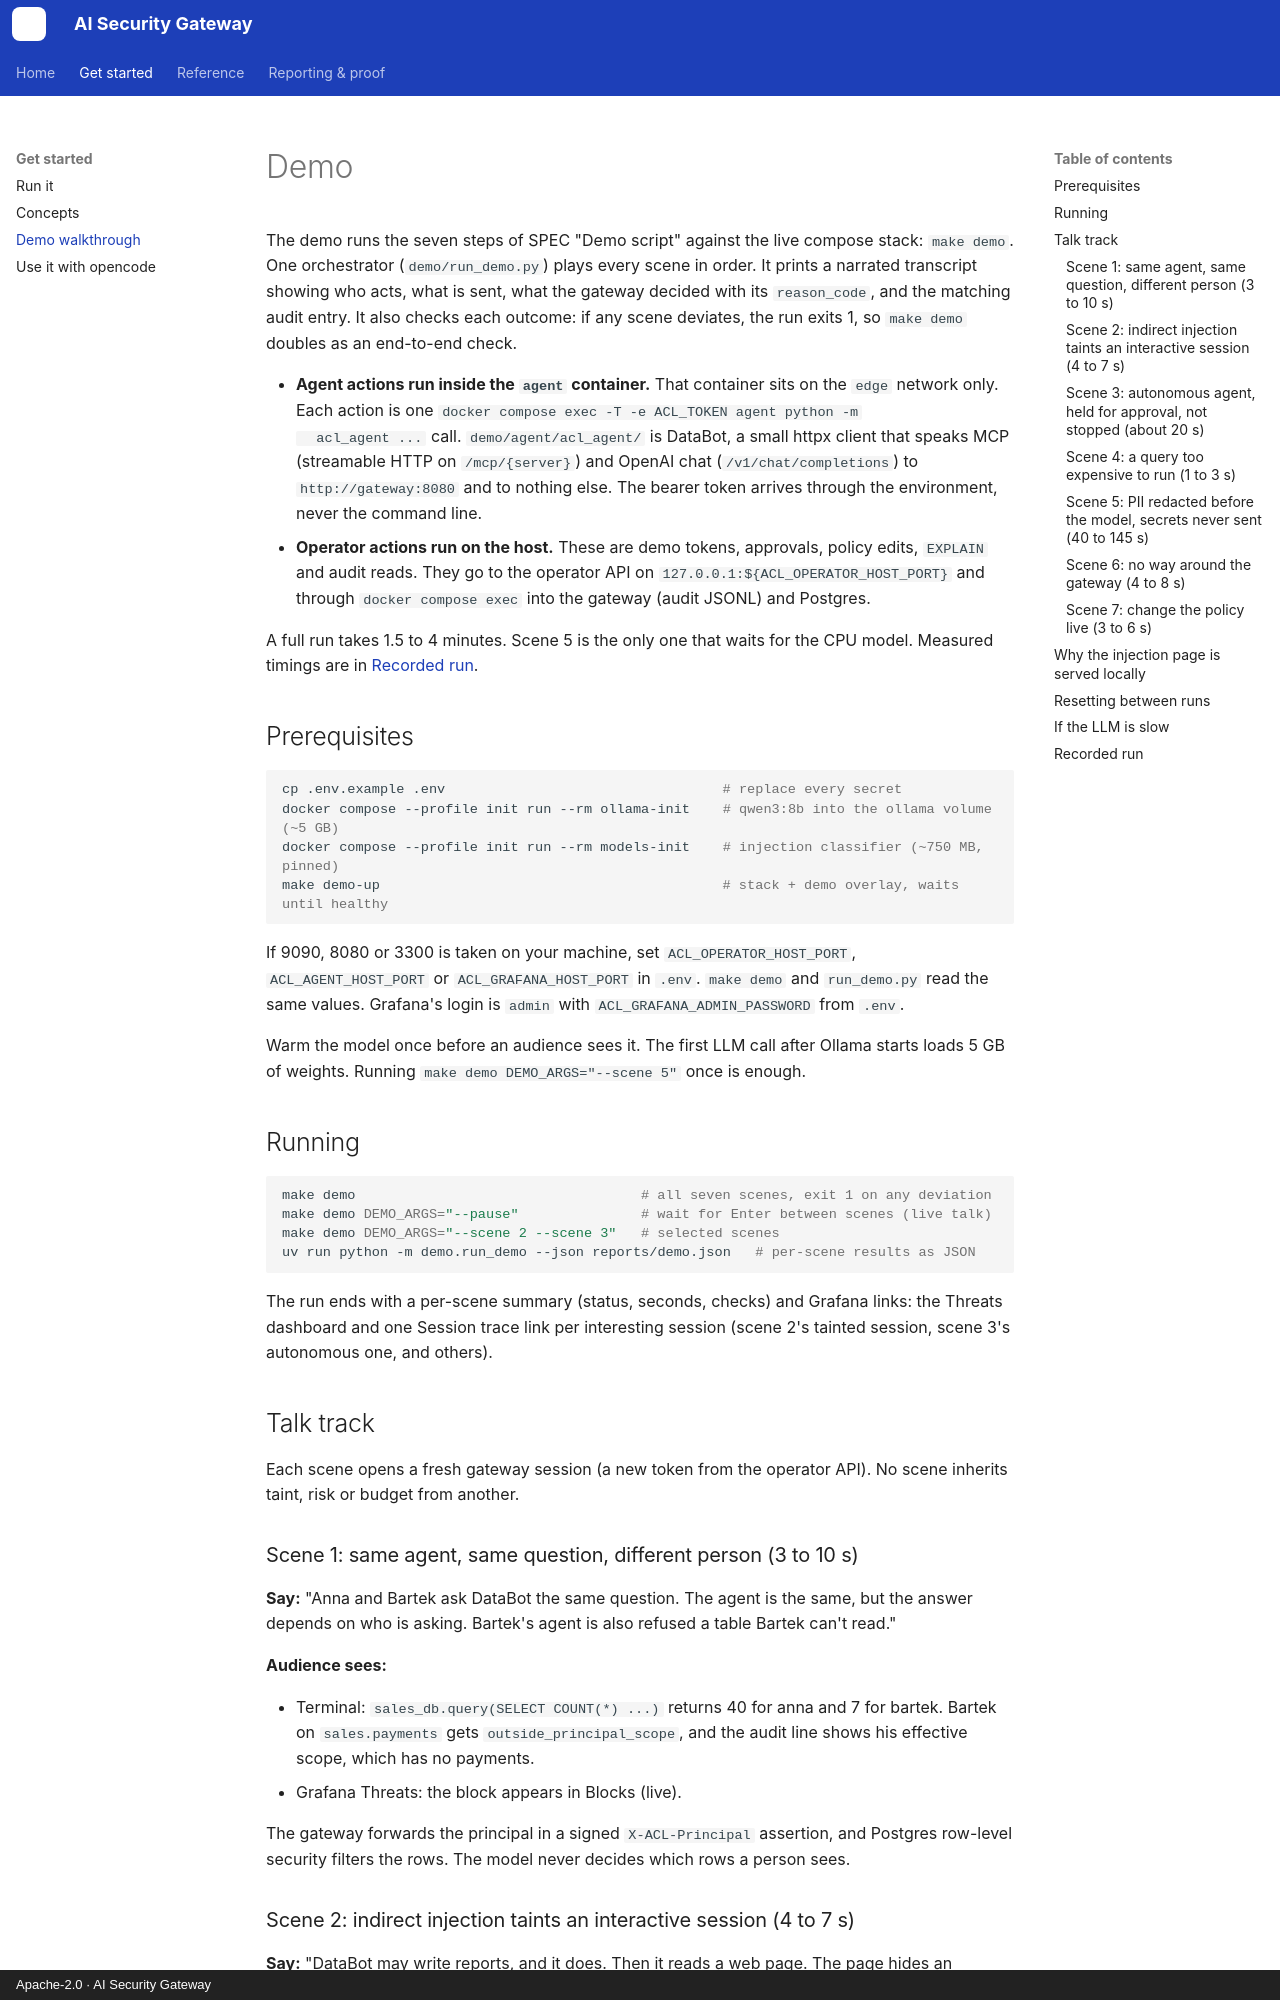

repository: JMadejczyk/ai-security-gateway · page: demo/index.html · generator: mkdocs · copyright: Apache-2.0 · AI Security Gateway

# Demo

The demo runs the seven steps of SPEC "Demo script" against the live compose stack:
`make demo`. One orchestrator (`demo/run_demo.py`) plays every scene in order. It prints a
narrated transcript showing who acts, what is sent, what the gateway decided with its
`reason_code`, and the matching audit entry. It also checks each outcome: if any scene
deviates, the run exits 1, so `make demo` doubles as an end-to-end check.

- **Agent actions run inside the `agent` container.** That container sits on the `edge`
  network only. Each action is one `docker compose exec -T -e ACL_TOKEN agent python -m
  acl_agent ...` call. `demo/agent/acl_agent/` is DataBot, a small httpx client that speaks MCP
  (streamable HTTP on `/mcp/{server}`) and OpenAI chat (`/v1/chat/completions`) to
  `http://gateway:8080` and to nothing else. The bearer token arrives through the environment,
  never the command line.
- **Operator actions run on the host.** These are demo tokens, approvals, policy edits,
  `EXPLAIN` and audit reads. They go to the operator API on `127.0.0.1:${ACL_OPERATOR_HOST_PORT}`
  and through `docker compose exec` into the gateway (audit JSONL) and Postgres.

A full run takes 1.5 to 4 minutes. Scene 5 is the only one that waits for the CPU model.
Measured timings are in [Recorded run](#recorded-run).

## Prerequisites

```sh
cp .env.example .env                                  # replace every secret
docker compose --profile init run --rm ollama-init    # qwen3:8b into the ollama volume (~5 GB)
docker compose --profile init run --rm models-init    # injection classifier (~750 MB, pinned)
make demo-up                                          # stack + demo overlay, waits until healthy
```

If 9090, 8080 or 3300 is taken on your machine, set `ACL_OPERATOR_HOST_PORT`,
`ACL_AGENT_HOST_PORT` or `ACL_GRAFANA_HOST_PORT` in `.env`. `make demo` and `run_demo.py` read
the same values. Grafana's login is `admin` with `ACL_GRAFANA_ADMIN_PASSWORD` from `.env`.

Warm the model once before an audience sees it. The first LLM call after Ollama starts loads
5 GB of weights. Running `make demo DEMO_ARGS="--scene 5"` once is enough.

## Running

```sh
make demo                                   # all seven scenes, exit 1 on any deviation
make demo DEMO_ARGS="--pause"               # wait for Enter between scenes (live talk)
make demo DEMO_ARGS="--scene 2 --scene 3"   # selected scenes
uv run python -m demo.run_demo --json reports/demo.json   # per-scene results as JSON
```

The run ends with a per-scene summary (status, seconds, checks) and Grafana links: the Threats
dashboard and one Session trace link per interesting session (scene 2's tainted session,
scene 3's autonomous one, and others).

## Talk track

Each scene opens a fresh gateway session (a new token from the operator API). No scene
inherits taint, risk or budget from another.

### Scene 1: same agent, same question, different person (3 to 10 s)

**Say:** "Anna and Bartek ask DataBot the same question. The agent is the same, but the
answer depends on who is asking. Bartek's agent is also refused a table Bartek can't read."

**Audience sees:**

- Terminal: `sales_db.query(SELECT COUNT(*) ...)` returns 40 for anna and 7 for bartek. Bartek
  on `sales.payments` gets `outside_principal_scope`, and the audit line shows his effective
  scope, which has no payments.
- Grafana Threats: the block appears in Blocks (live).

The gateway forwards the principal in a signed `X-ACL-Principal` assertion, and Postgres
row-level security filters the rows. The model never decides which rows a person sees.
